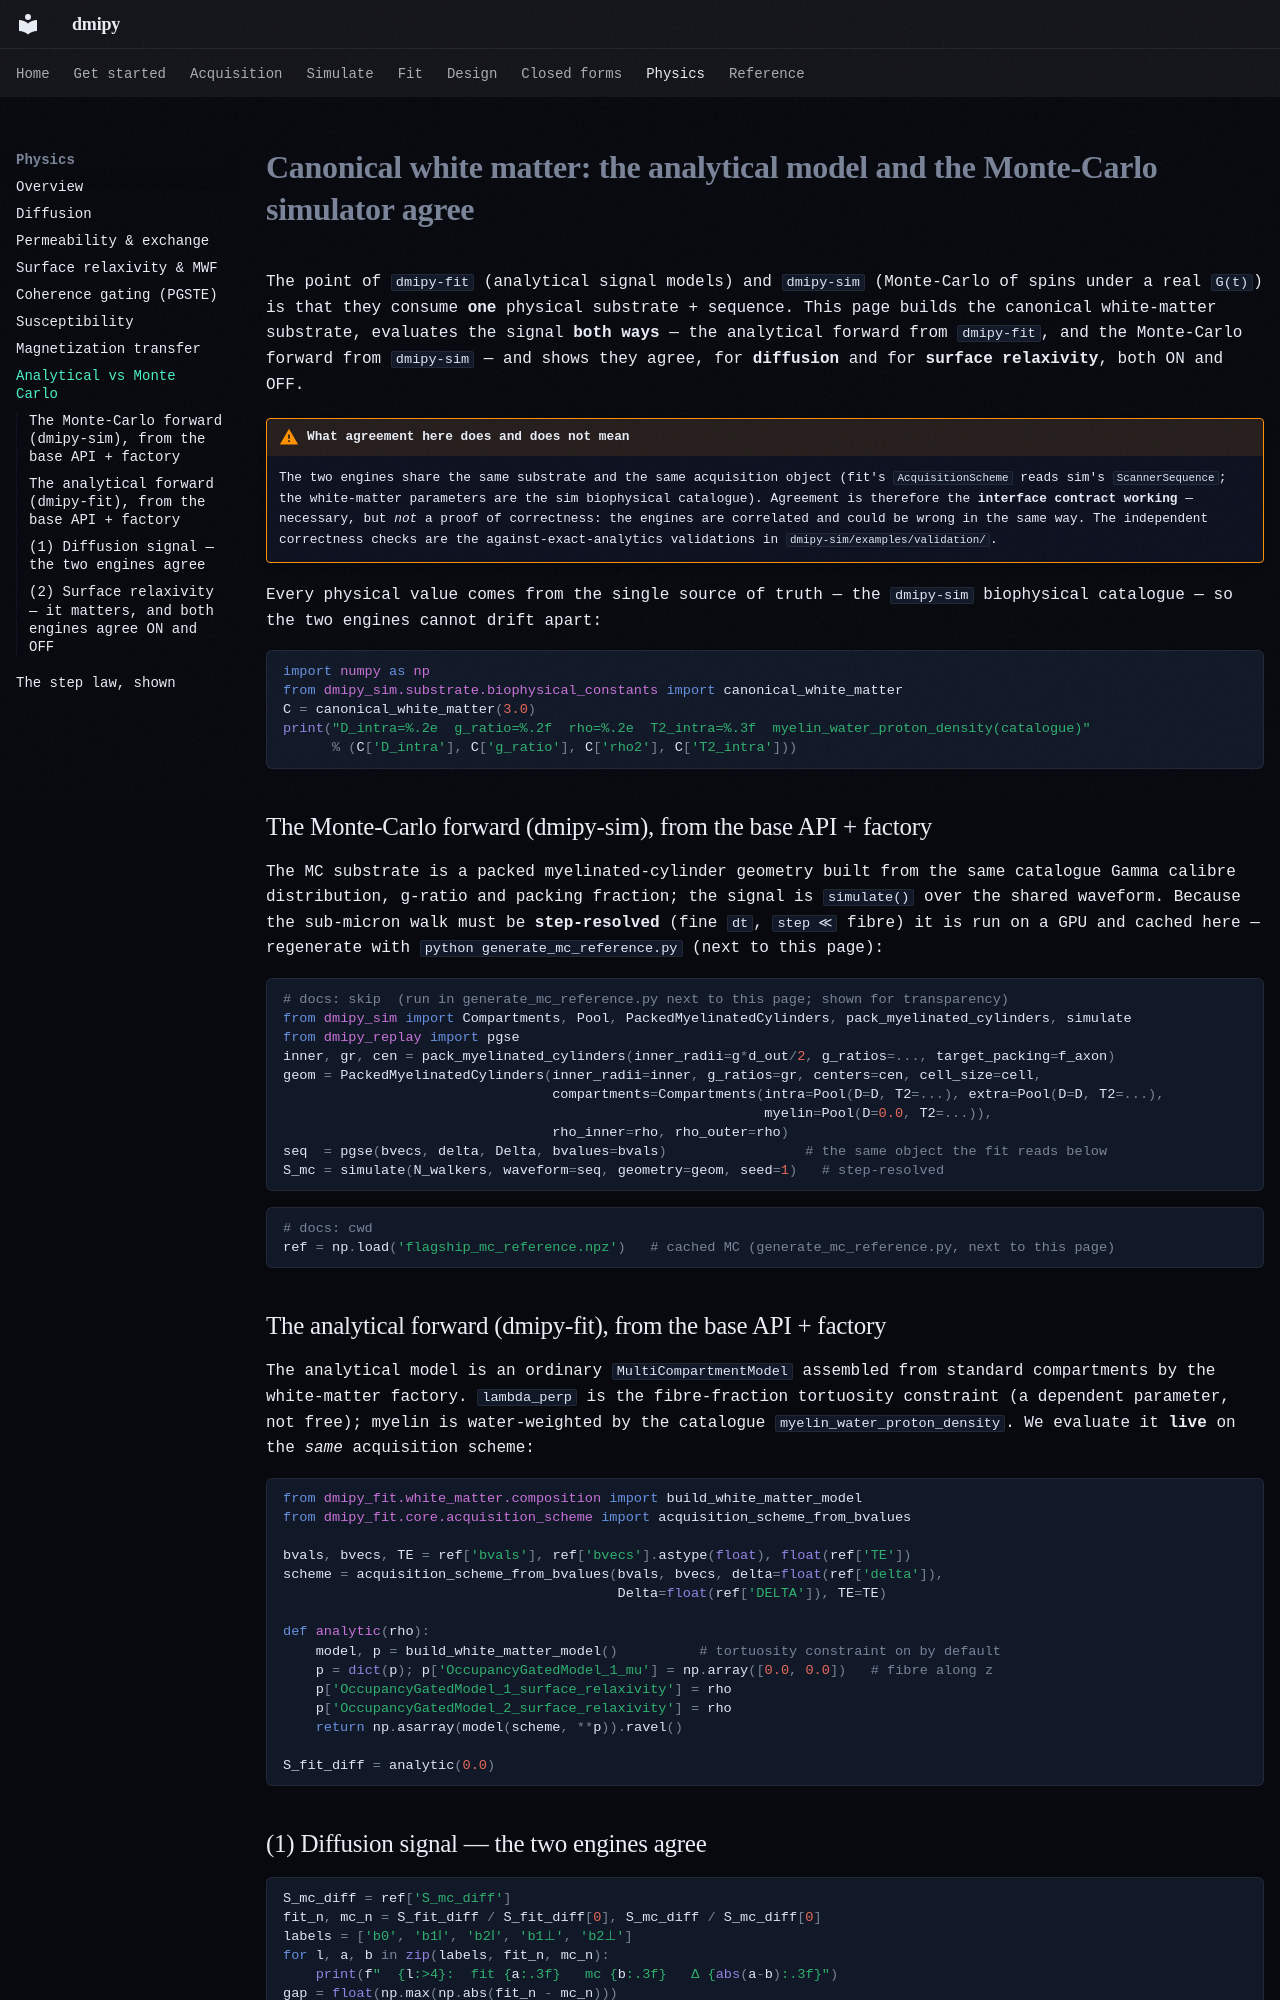

repository: dmrai-lab/dmipy · page: physics/canonical_wm_parity/index.html · generator: mkdocs

# Canonical white matter: the analytical model and the Monte-Carlo simulator agree

The point of `dmipy-fit` (analytical signal models) and `dmipy-sim` (Monte-Carlo of spins
under a real `G(t)`) is that they consume **one** physical substrate + sequence. This page
builds the canonical white-matter substrate, evaluates the signal **both ways** — the
analytical forward from `dmipy-fit`, and the Monte-Carlo forward from `dmipy-sim` — and shows
they agree, for **diffusion** and for **surface relaxivity**, both ON and OFF.

!!! warning "What agreement here does and does not mean"
    The two engines share the same substrate and the same acquisition object (fit's
    `AcquisitionScheme` reads sim's `ScannerSequence`; the white-matter parameters are the sim
    biophysical catalogue). Agreement
    is therefore the **interface contract working** — necessary, but *not* a proof of
    correctness: the engines are correlated and could be wrong in the same way. The independent
    correctness checks are the against-exact-analytics validations in
    `dmipy-sim/examples/validation/`.

Every physical value comes from the single source of truth — the `dmipy-sim` biophysical
catalogue — so the two engines cannot drift apart:

```python
import numpy as np
from dmipy_sim.substrate.biophysical_constants import canonical_white_matter
C = canonical_white_matter(3.0)
print("D_intra=%.2e  g_ratio=%.2f  rho=%.2e  T2_intra=%.3f  myelin_water_proton_density(catalogue)"
      % (C['D_intra'], C['g_ratio'], C['rho2'], C['T2_intra']))
```

## The Monte-Carlo forward (dmipy-sim), from the base API + factory

The MC substrate is a packed myelinated-cylinder geometry built from the same catalogue Gamma
calibre distribution, g-ratio and packing fraction; the signal is `simulate()` over the shared
waveform. Because the sub-micron walk must be **step-resolved** (fine `dt`, `step ≪` fibre) it
is run on a GPU and cached here — regenerate with `python generate_mc_reference.py` (next to this page):

```python
# docs: skip  (run in generate_mc_reference.py next to this page; shown for transparency)
from dmipy_sim import Compartments, Pool, PackedMyelinatedCylinders, pack_myelinated_cylinders, simulate
from dmipy_replay import pgse
inner, gr, cen = pack_myelinated_cylinders(inner_radii=g*d_out/2, g_ratios=..., target_packing=f_axon)
geom = PackedMyelinatedCylinders(inner_radii=inner, g_ratios=gr, centers=cen, cell_size=cell,
                                 compartments=Compartments(intra=Pool(D=D, T2=...), extra=Pool(D=D, T2=...),
                                                           myelin=Pool(D=0.0, T2=...)),
                                 rho_inner=rho, rho_outer=rho)
seq  = pgse(bvecs, delta, Delta, bvalues=bvals)                 # the same object the fit reads below
S_mc = simulate(N_walkers, waveform=seq, geometry=geom, seed=1)   # step-resolved
```

```python
# docs: cwd
ref = np.load('flagship_mc_reference.npz')   # cached MC (generate_mc_reference.py, next to this page)
```
